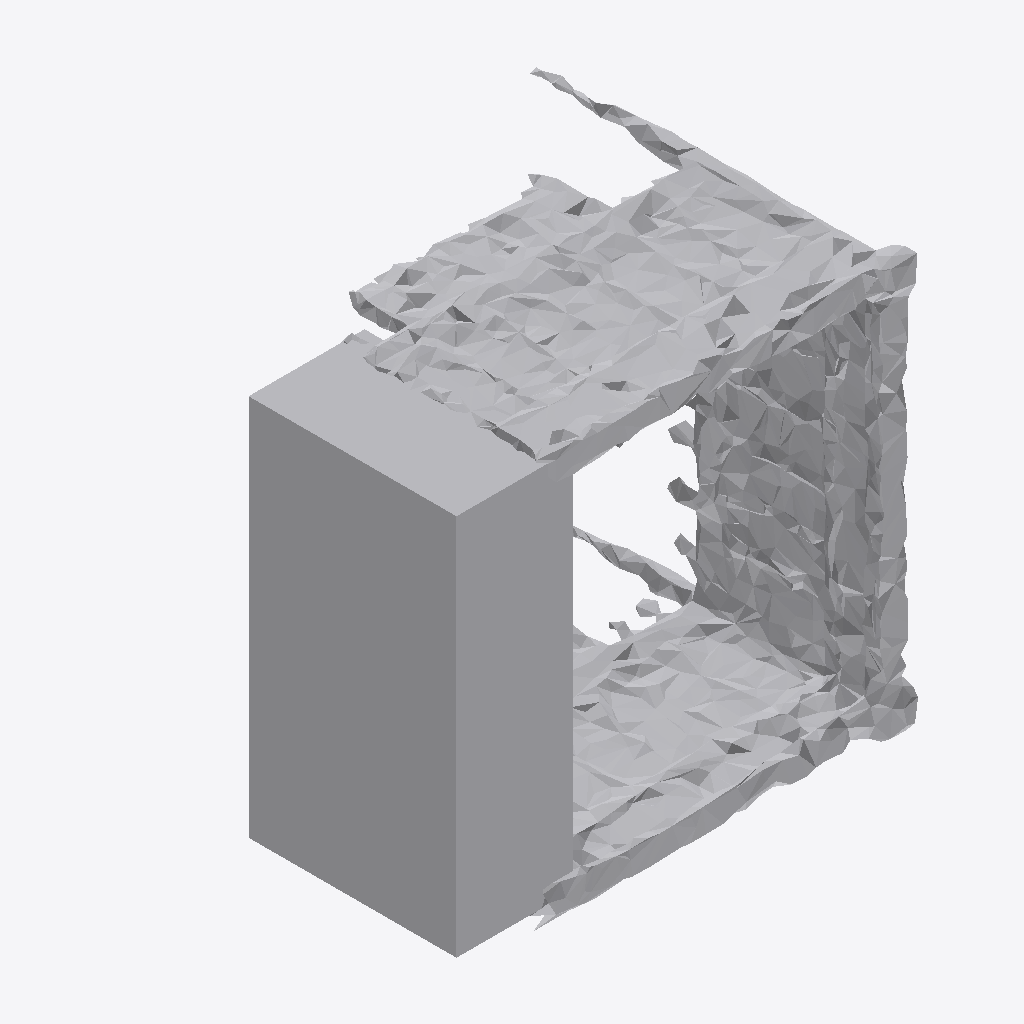
Isometric view of an IFC building model (IFC-SPF (STEP), schema IFC4, length unit metre), seen from the south-west, elements coloured by IFC class: 1 other element (light grey).
Extent 1.9 m × 1.6 m × 1.7 m (x, y, z). Storeys (1): Ground Floor at 0.00 m. Elements (1): 1 IfcFurniture.

HEADER;
FILE_DESCRIPTION(('ViewDefinition [CoordinationView]'),'2;1');
FILE_NAME('','2026-07-12T16:01:28',(''),(''),'IfcOpenShell 0.8.0','IfcOpenShell 0.8.0','');
FILE_SCHEMA(('IFC4'));
ENDSEC;
DATA;
#17=IFCPROJECT('3m2yK$4Tb0eBwZMXp9yR2x',#5,'Office Project',$,$,$,$,(#15),#10);
#20=IFCSITE('21M8Ej5U56rgTw5LM5RFA_',#5,'Site',$,$,#19,$,$,.ELEMENT.,$,$,$,$,$);
#22=IFCBUILDING('0HDk7uexz8ZgyYZDQ4zbA8',#5,'Building',$,$,#21,$,$,.ELEMENT.,$,$,$);
#24=IFCBUILDINGSTOREY('3MNMSYmLz5BRgKOnnF$4yU',#5,'Ground Floor',$,$,#23,$,$,.ELEMENT.,0.0);
#35=IFCFURNITURE('2_8mGa5rvCux3e4D230nGB',#5,'bed',$,$,#34,#31,$,$);
ENDSEC;
